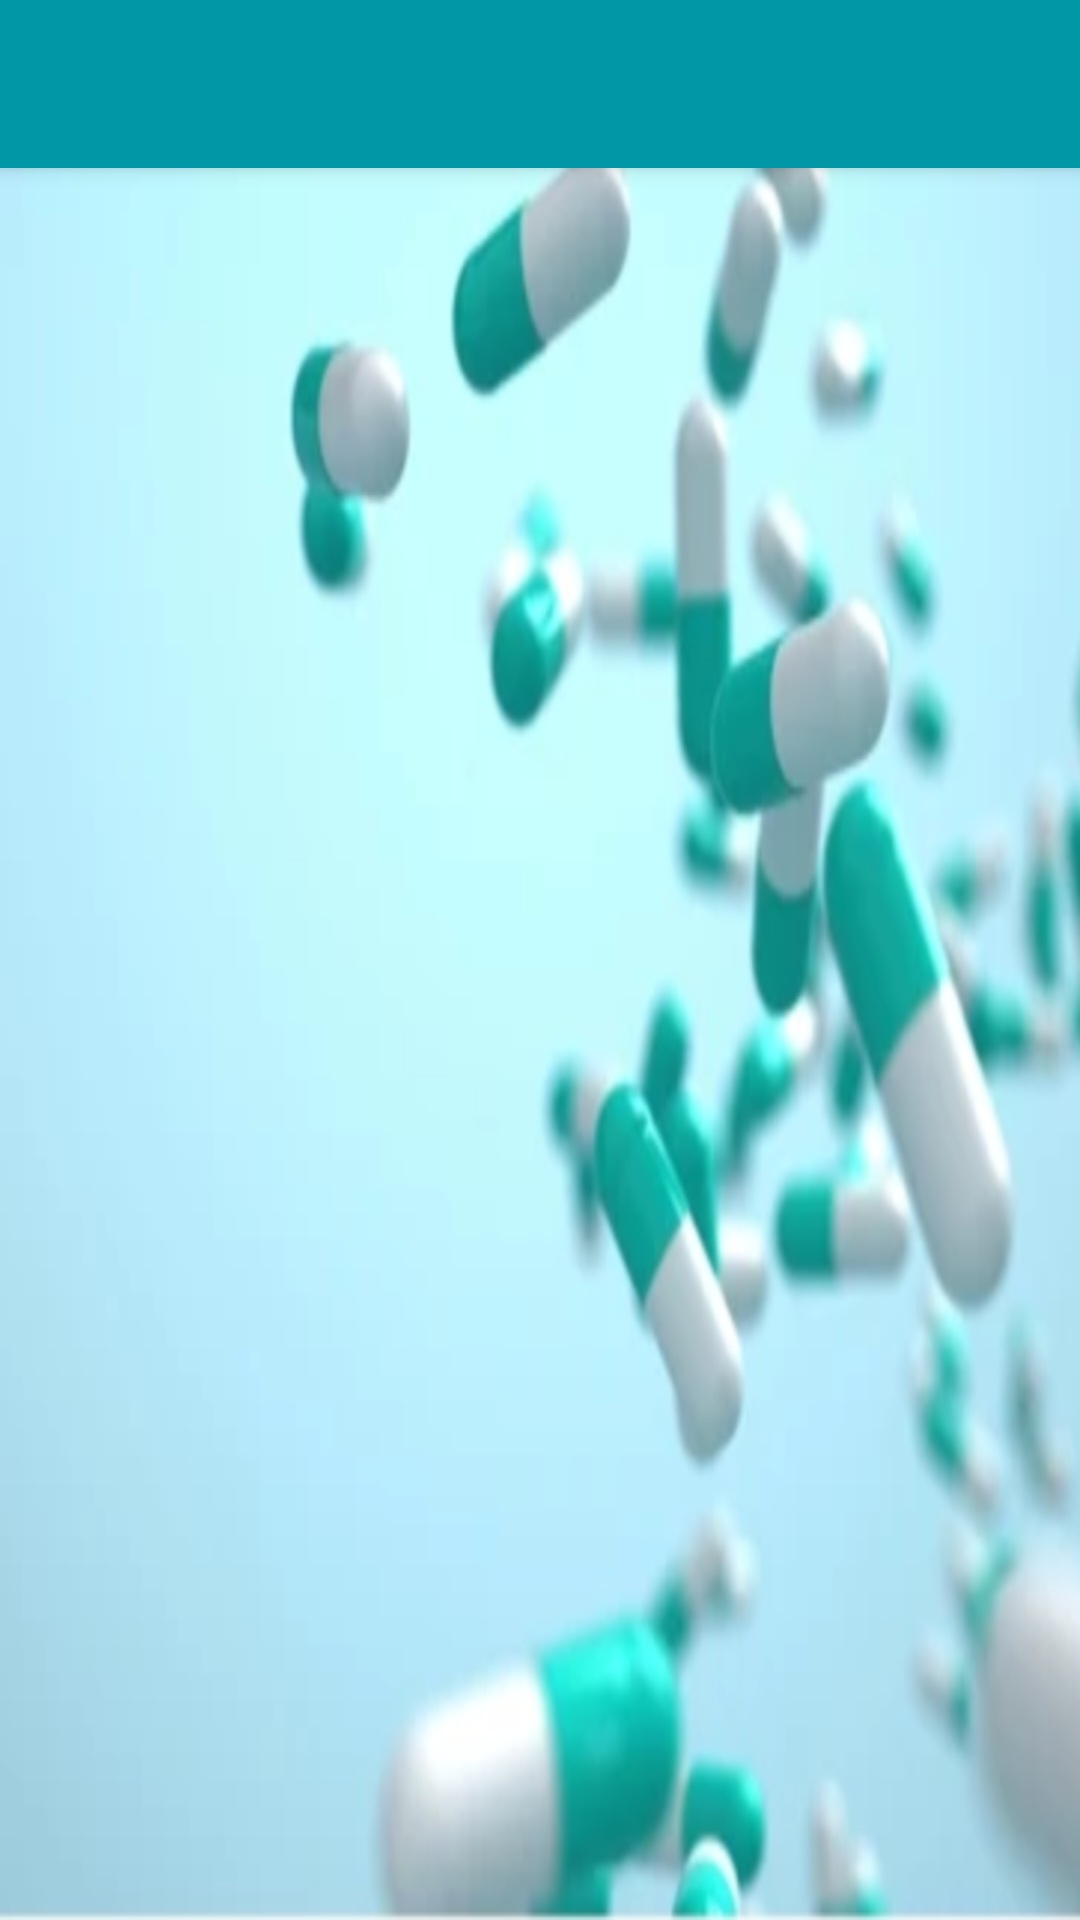

Produce the Android XML layout that renders to this screen, including the resource entries it uses.
<!-- AndroidManifest.xml: application theme AppTheme.NoActionBar -->
<!-- res/layout/activity_monthly_report.xml -->
<?xml version="1.0" encoding="utf-8"?>
<androidx.coordinatorlayout.widget.CoordinatorLayout xmlns:android="http://schemas.android.com/apk/res/android"
    xmlns:app="http://schemas.android.com/apk/res-auto"
    android:id="@+id/coordinatorLayout"
    android:layout_width="match_parent"
    android:layout_height="match_parent">

    <com.google.android.material.appbar.AppBarLayout
        android:layout_width="match_parent"
        android:layout_height="wrap_content">

        <androidx.appcompat.widget.Toolbar
            android:id="@+id/toolbar"
            style="@style/ToolbarStyle"
            android:layout_width="match_parent"
            android:layout_height="?attr/actionBarSize"
            app:layout_collapseMode="pin"
            app:popupTheme="@style/AppTheme.PopupOverlay"/>
    </com.google.android.material.appbar.AppBarLayout>

    <FrameLayout
        android:background="@drawable/background"
        android:id="@+id/contentFrame"
        android:layout_width="match_parent"
        android:layout_height="match_parent"
        app:layout_behavior="@string/appbar_scrolling_view_behavior" />
</androidx.coordinatorlayout.widget.CoordinatorLayout>
<!-- resources referenced by this layout -->
<resources>
  <!-- drawable background: jpeg bitmap (drawable, 201715 bytes) -->
  <style name="AppTheme.PopupOverlay" parent="ThemeOverlay.AppCompat.Light" />
  <style name="ToolbarStyle">
          <item name="android:minHeight">?attr/actionBarSize</item>
          
          <item name="theme">@style/Toolbar</item>
          <item name="popupTheme">@style/ThemeOverlay.AppCompat.Light</item>
          <item name="colorControlNormal">@android:color/white</item>
          <item name="colorControlHighlight">#3fff</item>
          <item name="titleTextAppearance">@style/ToolbarTitleTextAppearance</item>
          <item name="subtitleTextAppearance">@style/ToolbarSubtitleTextAppearance</item>
      </style>
  <style name="AppTheme.NoActionBar">
          <item name="windowActionBar">false</item>
          <item name="windowNoTitle">true</item>
      </style>
  <style name="Toolbar" parent="Theme.AppCompat">
          
          <item name="actionMenuTextColor">@android:color/white</item>
      </style>
  <style name="ToolbarTitleTextAppearance" parent="TextAppearance.Widget.AppCompat.Toolbar.Title">
          <item name="android:textColor">@android:color/white</item>
      </style>
  <style name="ToolbarSubtitleTextAppearance" parent="TextAppearance.Widget.AppCompat.Toolbar.Subtitle">
          <item name="android:textColor">@android:color/white</item>
      </style>
</resources>
